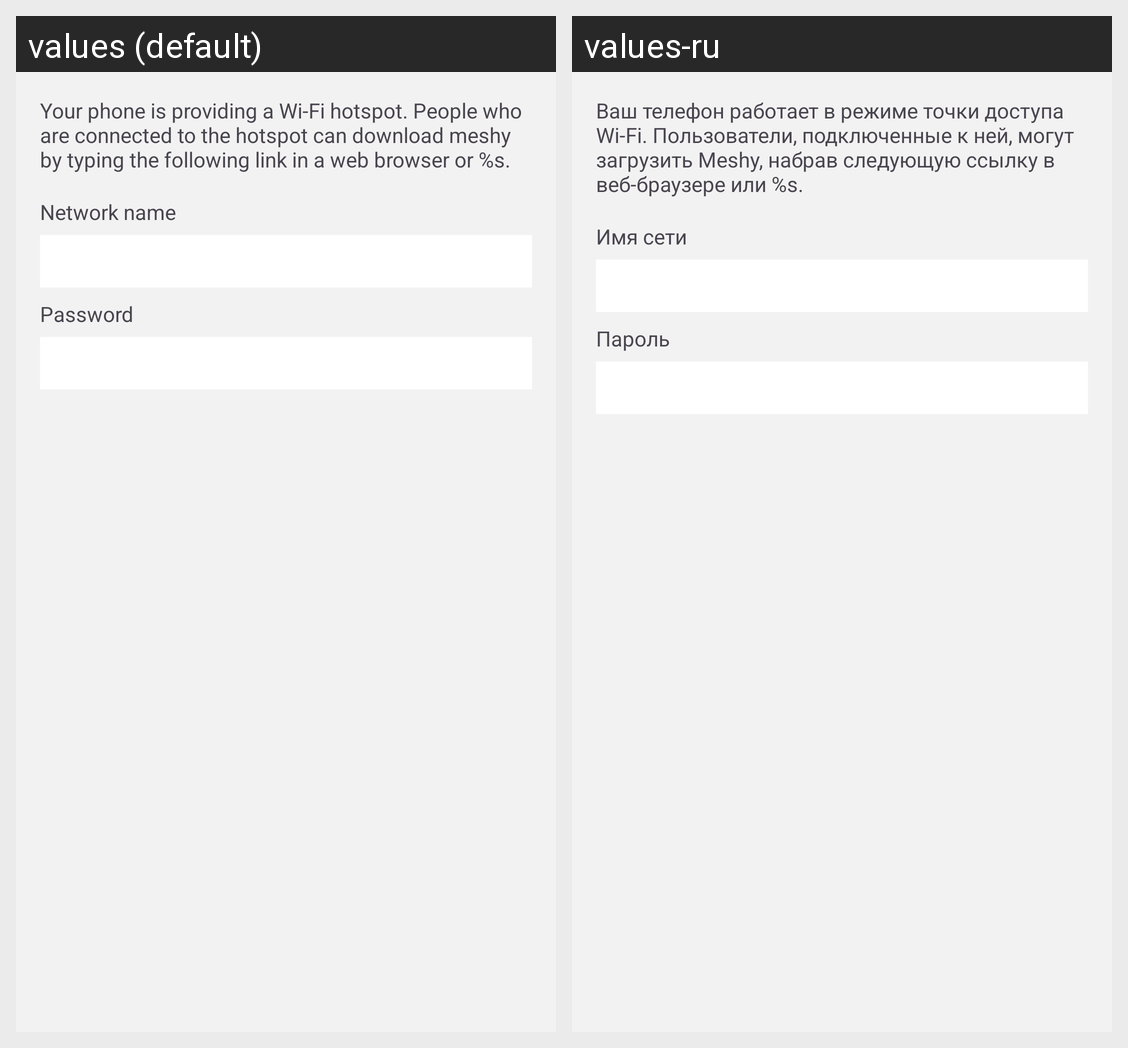

The same Android screen rendered under two of its app's locales, left to right. List the strings drawn on it with the default value and each locale's translation.
Android screen res/layout/fragment_hotspot_manual.xml rendered under 2 locales, left to right: values (default), values-ru. Device: Nexus 5 (rendered at 1080×1920; each locale shown at half size, 540×960, under a caption strip naming it); theme MeshyTheme.
Strings drawn on this screen, with the default value and each locale's value (text and hints the layout hard-codes, and strings that could not be matched under every locale, appear in the picture but are not listed):

hotspot_manual_site
  values: Your phone is providing a Wi-Fi hotspot. People who are connected to the hotspot can download meshy by typing the following link in a web browser or %s.
  values-ru: Ваш телефон работает в режиме точки доступа Wi-Fi. Пользователи, подключенные к ней, могут загрузить Meshy, набрав следующую ссылку в веб-браузере или %s.

hotspot_manual_wifi_ssid
  values: Network name
  values-ru: Имя сети

enter_password
  values: Password
  values-ru: Пароль
